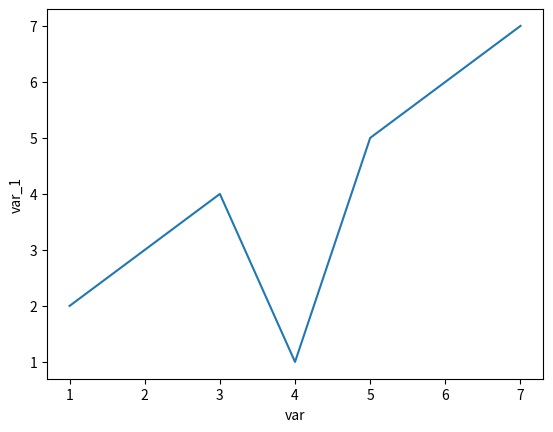

Source code (Python):
# Draw lineplot with label using seaborn
import seaborn as sns
import matplotlib.pyplot as plt
import pandas as pd

var = [1,2,3,4,5,6,7]
var_1 = [2,3,4,1,5,6,7]

x_1 = pd.DataFrame({"var":var,"var_1":var_1})

sns.lineplot(x="var",y="var_1",data=x_1)
plt.show()
